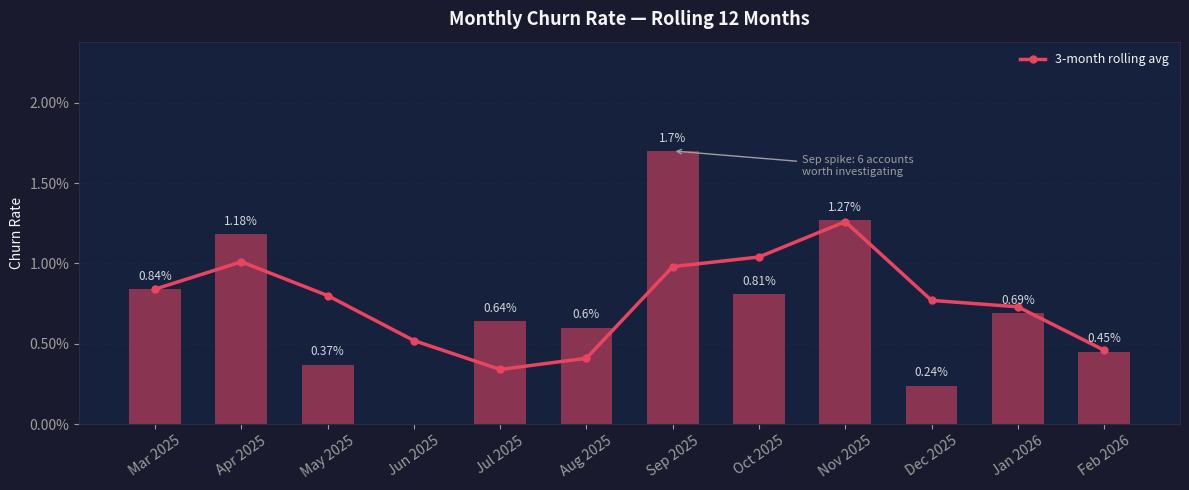
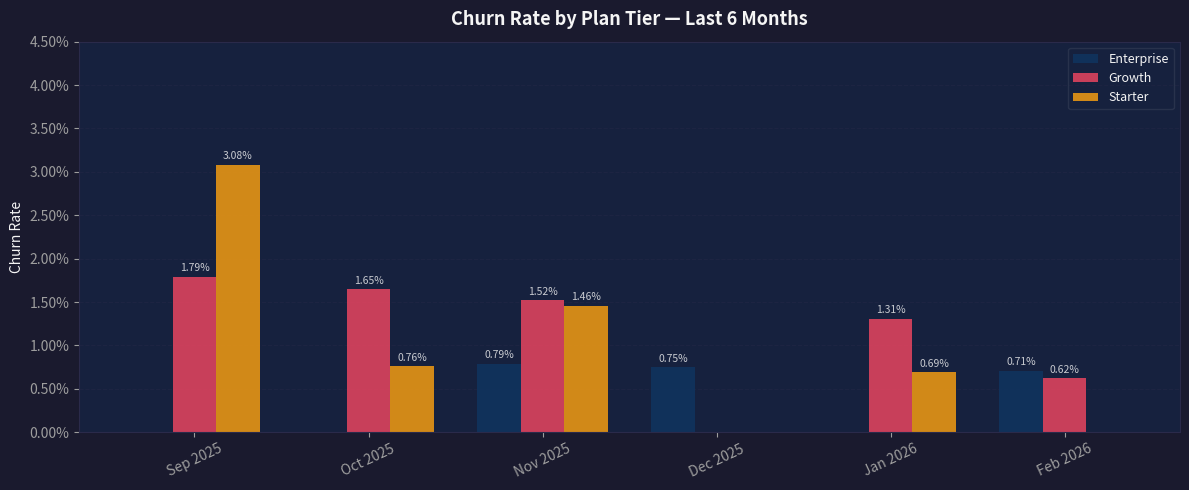
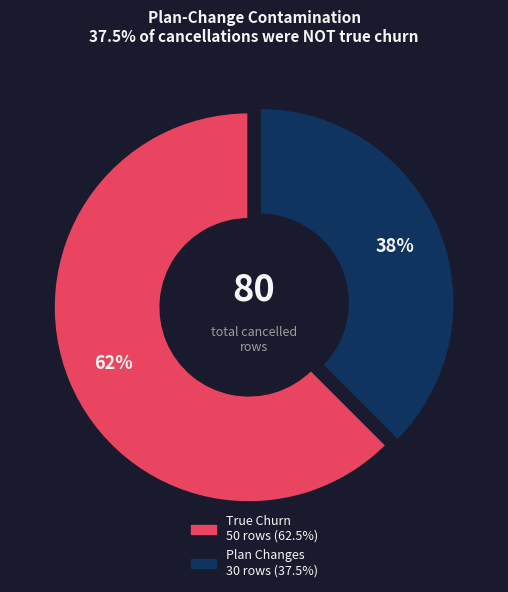
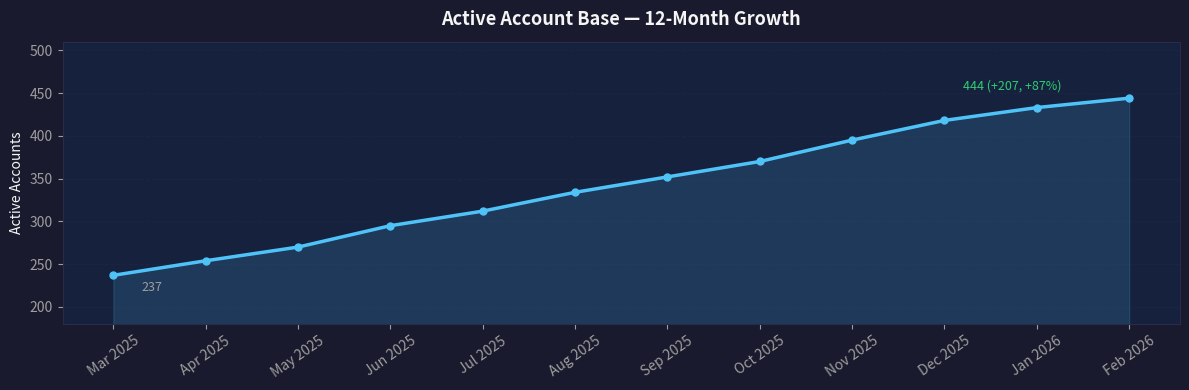

The matplotlib source for these figures, in order:
import matplotlib
matplotlib.use('Agg')
import matplotlib.pyplot as plt
import matplotlib.ticker as mtick
import matplotlib.patches as mpatches
import numpy as np
import pandas as pd

# color palette
DARK   = "#1a1a2e"
ACCENT = "#e94560"
BLUE   = "#0f3460"
TEAL   = "#16213e"
LIGHT  = "#f5f5f5"
GRAY   = "#9e9e9e"
GREEN  = "#2ecc71"
PLAN_COLORS = {"Enterprise": "#0f3460", "Growth": "#e94560", "Starter": "#f39c12"}

plt.rcParams.update({
    "figure.facecolor": DARK, "axes.facecolor": TEAL,
    "axes.edgecolor": "#2a2a4a", "axes.labelcolor": LIGHT,
    "xtick.color": GRAY, "ytick.color": GRAY, "text.color": LIGHT,
    "grid.color": "#2a2a4a", "grid.linewidth": 0.8,
    "font.family": "sans-serif", "axes.titlesize": 13,
    "axes.titleweight": "bold", "axes.titlepad": 12,
})
print("Ready.")

# Monthly churn — from sql/02_task1_monthly_churn.sql
monthly_data = [
    ("Mar 2025", 237, 2, 0.84), ("Apr 2025", 254, 3, 1.18),
    ("May 2025", 270, 1, 0.37), ("Jun 2025", 295, 0, 0.00),
    ("Jul 2025", 312, 2, 0.64), ("Aug 2025", 334, 2, 0.60),
    ("Sep 2025", 352, 6, 1.70), ("Oct 2025", 370, 3, 0.81),
    ("Nov 2025", 395, 5, 1.27), ("Dec 2025", 418, 1, 0.24),
    ("Jan 2026", 433, 3, 0.69), ("Feb 2026", 444, 2, 0.45),
]
df = pd.DataFrame(monthly_data, columns=["month", "active_start", "churned", "churn_rate"])
df["rolling_avg"] = df["churn_rate"].rolling(3, min_periods=1).mean().round(2)

# Churn by plan — from sql/03_task2_churn_by_plan.sql
plan_data = [
    ("Sep 2025","Enterprise",110,0,0.00), ("Sep 2025","Growth",112,2,1.79),  ("Sep 2025","Starter",130,4,3.08),
    ("Oct 2025","Enterprise",117,0,0.00), ("Oct 2025","Growth",121,2,1.65),  ("Oct 2025","Starter",132,1,0.76),
    ("Nov 2025","Enterprise",126,1,0.79), ("Nov 2025","Growth",132,2,1.52),  ("Nov 2025","Starter",137,2,1.46),
    ("Dec 2025","Enterprise",133,1,0.75), ("Dec 2025","Growth",143,0,0.00),  ("Dec 2025","Starter",142,0,0.00),
    ("Jan 2026","Enterprise",135,0,0.00), ("Jan 2026","Growth",153,2,1.31),  ("Jan 2026","Starter",145,1,0.69),
    ("Feb 2026","Enterprise",141,1,0.71), ("Feb 2026","Growth",162,1,0.62),  ("Feb 2026","Starter",141,0,0.00),
]
dfp = pd.DataFrame(plan_data, columns=["month","plan","active","churned","churn_rate"])

print(f"Loaded {len(df)} months of data, {len(dfp)} plan-month rows")
df.head()

fig, ax = plt.subplots(figsize=(12, 5))
fig.patch.set_facecolor(DARK)

bars = ax.bar(df["month"], df["churn_rate"], color=ACCENT, alpha=0.55, width=0.6, zorder=2)
ax.plot(df["month"], df["rolling_avg"], color=ACCENT, linewidth=2.5,
        marker="o", markersize=5, zorder=3, label="3-month rolling avg")

for bar, val in zip(bars, df["churn_rate"]):
    if val > 0:
        ax.text(bar.get_x() + bar.get_width()/2, bar.get_height() + 0.04,
                f"{val}%", ha="center", va="bottom", fontsize=8.5, color=LIGHT, alpha=0.85)

ax.yaxis.set_major_formatter(mtick.PercentFormatter())
ax.set_ylabel("Churn Rate")
ax.set_title("Monthly Churn Rate — Rolling 12 Months")
ax.set_ylim(0, max(df["churn_rate"]) * 1.4)
ax.tick_params(axis="x", rotation=35)
ax.legend(framealpha=0, fontsize=9)
ax.grid(axis="y", linestyle="--", alpha=0.4)
ax.set_axisbelow(True)
ax.annotate("Sep spike: 6 accounts\nworth investigating",
            xy=(6, 1.70), xytext=(7.5, 1.55), fontsize=8, color=GRAY,
            arrowprops=dict(arrowstyle="->", color=GRAY, lw=1))

plt.tight_layout()
plt.savefig("chart1_monthly_churn.png", dpi=150, bbox_inches="tight")
plt.show()
print(f"Avg monthly churn rate: {df.churn_rate.mean():.2f}%")
print(f"Peak month: {df.loc[df.churn_rate.idxmax(), 'month']} at {df.churn_rate.max():.2f}%")

plan_months = ["Sep 2025","Oct 2025","Nov 2025","Dec 2025","Jan 2026","Feb 2026"]
x = np.arange(len(plan_months))
width = 0.25

fig, ax = plt.subplots(figsize=(12, 5))
fig.patch.set_facecolor(DARK)

for i, plan in enumerate(["Enterprise","Growth","Starter"]):
    vals = [dfp[(dfp.month==m) & (dfp.plan==plan)]["churn_rate"].values[0] for m in plan_months]
    offset = (i - 1) * width
    b = ax.bar(x + offset, vals, width=width, label=plan,
               color=PLAN_COLORS[plan], alpha=0.85, zorder=2)
    for bar, v in zip(b, vals):
        if v > 0:
            ax.text(bar.get_x() + bar.get_width()/2, bar.get_height() + 0.04,
                    f"{v}%", ha="center", va="bottom", fontsize=7.5, color=LIGHT, alpha=0.8)

ax.set_xticks(x)
ax.set_xticklabels(plan_months, rotation=25)
ax.yaxis.set_major_formatter(mtick.PercentFormatter())
ax.set_ylabel("Churn Rate")
ax.set_title("Churn Rate by Plan Tier — Last 6 Months")
ax.set_ylim(0, 4.5)
ax.legend(framealpha=0.1, fontsize=9, loc="upper right")
ax.grid(axis="y", linestyle="--", alpha=0.4)
ax.set_axisbelow(True)

plt.tight_layout()
plt.savefig("chart2_churn_by_plan.png", dpi=150, bbox_inches="tight")
plt.show()

# avg by plan
for plan in ["Enterprise","Growth","Starter"]:
    avg = dfp[dfp.plan==plan]["churn_rate"].mean()
    print(f"{plan} avg churn rate: {avg:.2f}%")

fig, ax = plt.subplots(figsize=(6, 6))
fig.patch.set_facecolor(DARK)
ax.set_facecolor(DARK)

sizes   = [50, 30]
labels  = ["True Churn\n50 rows (62.5%)", "Plan Changes\n30 rows (37.5%)"]
colors  = [ACCENT, BLUE]

wedges, texts, autotexts = ax.pie(
    sizes, colors=colors, explode=(0.03, 0.03),
    autopct="%1.0f%%", startangle=90,
    wedgeprops=dict(width=0.55, edgecolor=DARK, linewidth=2),
    pctdistance=0.75,
)
for at in autotexts:
    at.set_color(LIGHT); at.set_fontsize(13); at.set_fontweight("bold")

ax.text(0, 0.08, "80", ha="center", va="center", fontsize=26, fontweight="bold", color=LIGHT)
ax.text(0, -0.18, "total cancelled\nrows", ha="center", va="center", fontsize=9, color=GRAY)

patches = [mpatches.Patch(color=c, label=l) for c, l in zip(colors, labels)]
ax.legend(handles=patches, loc="lower center", bbox_to_anchor=(0.5, -0.08),
          framealpha=0, fontsize=9)
ax.set_title("Plan-Change Contamination\n37.5% of cancellations were NOT true churn", pad=14, fontsize=11)

plt.tight_layout()
plt.savefig("chart3_contamination.png", dpi=150, bbox_inches="tight")
plt.show()

fig, ax = plt.subplots(figsize=(12, 4))
fig.patch.set_facecolor(DARK)

ax.fill_between(df["month"], df["active_start"], alpha=0.15, color="#4fc3f7")
ax.plot(df["month"], df["active_start"], color="#4fc3f7", linewidth=2.5,
        marker="o", markersize=5, zorder=3)

start, end = df.active_start.iloc[0], df.active_start.iloc[-1]
ax.annotate(f"{start}", xy=(0, start), xytext=(0.3, start - 18), fontsize=9, color=GRAY)
ax.annotate(f"{end} (+{end-start}, +{round((end-start)/start*100)}%)",
            xy=(11, end), xytext=(9.2, end + 10), fontsize=9, color=GREEN)

ax.set_ylabel("Active Accounts")
ax.set_title("Active Account Base — 12-Month Growth")
ax.tick_params(axis="x", rotation=35)
ax.grid(axis="y", linestyle="--", alpha=0.4)
ax.set_axisbelow(True)
ax.set_ylim(180, 510)

plt.tight_layout()
plt.savefig("chart4_active_growth.png", dpi=150, bbox_inches="tight")
plt.show()